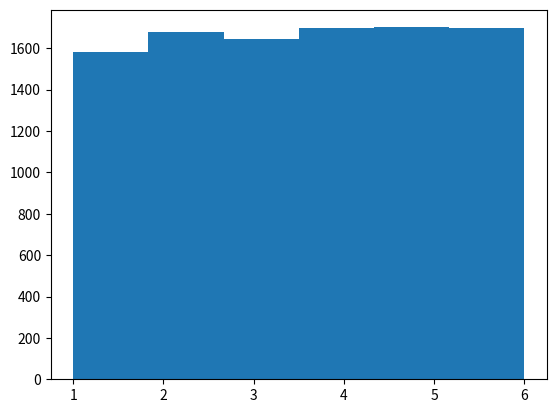

This chart was generated by the following Python code:
#simulate rolling a dice 10,000 times
from random import randint

r = [randint(1,6) for iter in range(10000)]
#plot histogram of rolls
import matplotlib.pyplot as plt
plt.hist(r,bins = 6)
#count and print number of times a number was rolled
r_counts = {}
for n in r:
    if n in r_counts:
        r_counts[n] += 1
    else:
        r_counts[n] = 1
print(*r_counts.items())
